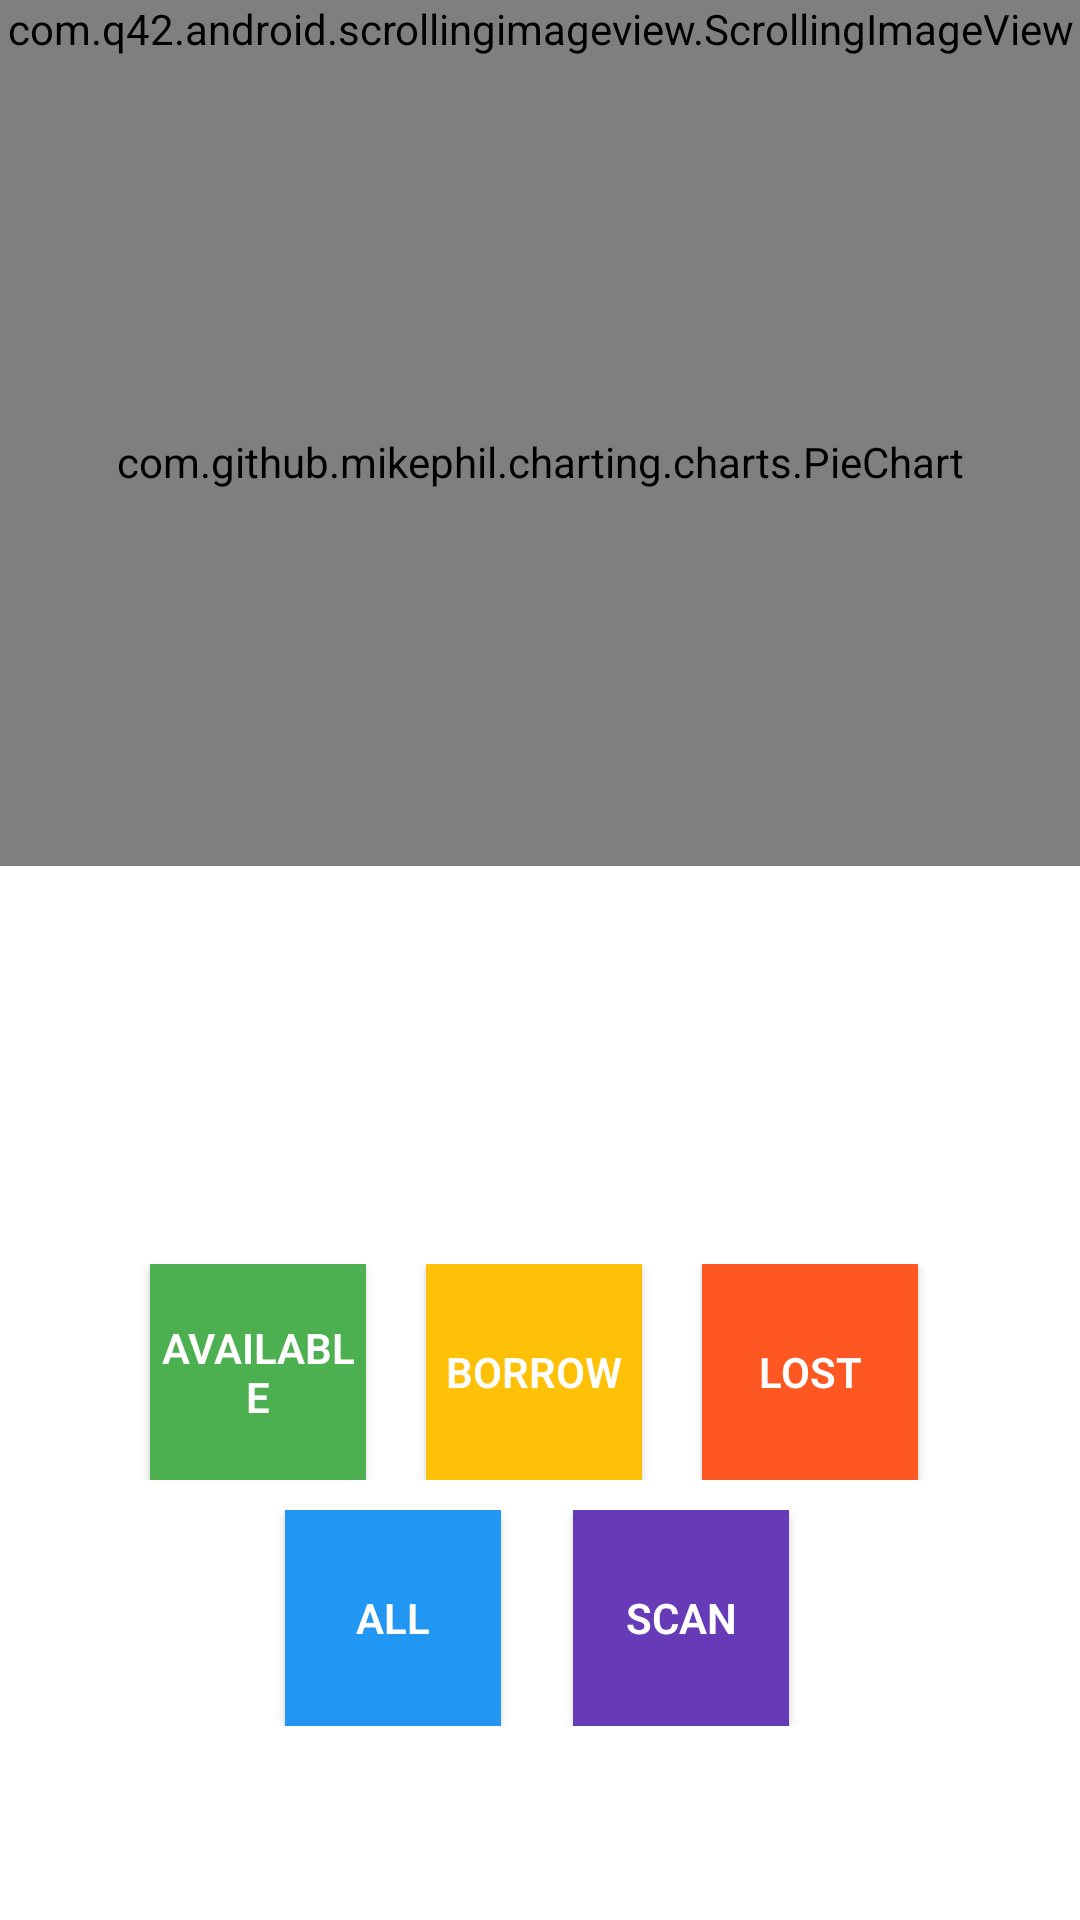

Layout XML and referenced resources for this Android screen:
<!-- AndroidManifest.xml: application theme Theme.AppCompat -->
<!-- res/layout/activity_main.xml -->
<LinearLayout xmlns:android="http://schemas.android.com/apk/res/android"
    xmlns:scrolling_image_view="http://schemas.android.com/apk/res-auto"
    xmlns:tools="http://schemas.android.com/tools"
    android:id="@+id/LinearLayout1"
    android:layout_width="match_parent"
    android:layout_height="match_parent"
    android:background="#FFFFFF"
    android:orientation="vertical"
    tools:context="com.example.activity.MainActivity">

    <TextSwitcher
        android:id="@+id/tw_my_app_title"
        android:layout_width="match_parent"
        android:layout_height="wrap_content"
        android:gravity="center"
        android:text="Device Management"
        android:textSize="20dp" />

    <FrameLayout
        android:layout_width="match_parent"
        android:layout_height="wrap_content">

        <com.q42.android.scrollingimageview.ScrollingImageView
            android:layout_width="match_parent"
            android:layout_height="wrap_content"
            android:layout_gravity="bottom"
            scrolling_image_view:randomness="@array/randomness"
            scrolling_image_view:speed="3dp"
            scrolling_image_view:src="@array/random_imgs" />

        <ImageView
            android:layout_width="wrap_content"
            android:layout_height="wrap_content"
            android:layout_gravity="center_horizontal|bottom"
            android:src="@drawable/van" />
    </FrameLayout>

    <LinearLayout
        android:id="@+id/layoutLinear1"
        android:layout_width="match_parent"
        android:layout_height="220dp"
        android:layout_marginBottom="5dp"
        android:layout_weight="1"
        android:orientation="horizontal">

        <com.github.mikephil.charting.charts.PieChart
            android:id="@+id/chart1"
            android:layout_width="match_parent"
            android:layout_height="match_parent" />
    </LinearLayout>

    <LinearLayout
        android:layout_width="match_parent"
        android:layout_height="wrap_content"
        android:layout_marginLeft="25dp"
        android:layout_marginRight="25dp"
        android:layout_weight="1"
        android:orientation="vertical">

        <ListView
            android:id="@+id/listview_recent"
            android:layout_width="fill_parent"
            android:layout_height="70dp"
            android:layout_marginBottom="2dp"
            android:layout_marginTop="1dp"
            android:divider="@drawable/list_divider_recent"
            android:dividerHeight="1dp"
            android:scrollbars="none"
            android:transitionName="@string/listview_history" />
    </LinearLayout>

    <LinearLayout
        android:layout_width="match_parent"
        android:layout_height="wrap_content"
        android:layout_marginBottom="15dp"
        android:layout_marginTop="5dp"
        android:layout_weight="1"
        android:orientation="vertical">

        <LinearLayout
            android:layout_width="match_parent"
            android:layout_height="wrap_content"
            android:orientation="vertical">

            <RelativeLayout
                android:id="@+id/layout1"
                android:layout_width="match_parent"
                android:layout_height="wrap_content">

                <Button
                    android:id="@+id/btnAvailableDevice"
                    style="?android:attr/buttonStyleSmall"
                    android:layout_width="72dp"
                    android:layout_height="72dp"
                    android:layout_marginLeft="50dp"
                    android:background="@drawable/ripple_available"
                    android:elevation="3dp"
                    android:fontFamily="sans-serif-light"
                    android:gravity="center"
                    android:text="@string/available"
                    android:textColor="@color/color_text"
                    android:textSize="14sp"
                    android:textStyle="bold" />

                <Button
                    android:id="@+id/btnBorrowDevice"
                    style="?android:attr/buttonStyleSmall"
                    android:layout_width="72dp"
                    android:layout_height="72dp"
                    android:layout_marginLeft="20dp"
                    android:layout_toRightOf="@id/btnAvailableDevice"
                    android:background="@drawable/ripple_borrow"
                    android:elevation="3dp"
                    android:fontFamily="sans-serif-light"
                    android:gravity="center"
                    android:text="@string/borrow"
                    android:textColor="@color/color_text"
                    android:textSize="14sp"
                    android:textStyle="bold" />
                />

                <Button
                    android:id="@+id/btnLostDevice"
                    style="?android:attr/buttonStyleSmall"
                    android:layout_width="72dp"
                    android:layout_height="72dp"
                    android:layout_marginLeft="20dp"
                    android:layout_toRightOf="@id/btnBorrowDevice"
                    android:background="@drawable/ripple_lost"
                    android:elevation="3dp"
                    android:fontFamily="sans-serif-light"
                    android:gravity="center"
                    android:text="@string/lost"
                    android:textColor="@color/color_text"
                    android:textSize="14sp"
                    android:textStyle="bold" />
                />
            </RelativeLayout>

            <RelativeLayout
                android:id="@+id/layout2"
                android:layout_width="match_parent"
                android:layout_height="wrap_content"
                android:layout_marginTop="10dp">

                <Button
                    android:id="@+id/btnAllDevice"
                    style="?android:attr/buttonStyleSmall"
                    android:layout_width="72dp"
                    android:layout_height="72dp"
                    android:layout_marginLeft="95dp"
                    android:background="@drawable/ripple_all"
                    android:elevation="3dp"
                    android:fontFamily="sans-serif-light"
                    android:gravity="center"
                    android:text="@string/all"
                    android:textColor="@color/color_text"
                    android:textSize="14sp"
                    android:textStyle="bold" />

                <Button
                    android:id="@+id/btnScanDevice"
                    style="?android:attr/buttonStyleSmall"
                    android:layout_width="72dp"
                    android:layout_height="72dp"
                    android:layout_marginLeft="24dp"
                    android:layout_toRightOf="@id/btnAllDevice"
                    android:background="@drawable/ripple_scan"
                    android:elevation="3dp"
                    android:fontFamily="sans-serif-light"
                    android:gravity="center"
                    android:text="@string/scan"
                    android:textColor="@color/color_text"
                    android:textSize="14sp"
                    android:textStyle="bold" />
            </RelativeLayout>
        </LinearLayout>
    </LinearLayout>

</LinearLayout>
<!-- resources referenced by this layout -->
<resources>
  <color name="color_text">#FFFFFF</color>
  <!-- drawable list_divider_recent (drawable) -->
  <inset xmlns:android="http://schemas.android.com/apk/res/android"
      android:insetLeft="42dp"
      android:insetRight="32dp" >
  
      <shape android:shape="rectangle" >
          <solid android:color="@color/color_recent" />
      </shape>
  
  </inset>
  <!-- drawable ripple_all (drawable) -->
  <?xml version="1.0" encoding="utf-8"?>
  <ripple xmlns:android="http://schemas.android.com/apk/res/android"
      android:color="@color/color_all" >
  
      <item android:drawable="@drawable/fab_all">
      </item>
  
  </ripple>
  <!-- drawable ripple_available (drawable) -->
  <?xml version="1.0" encoding="utf-8"?>
  <ripple xmlns:android="http://schemas.android.com/apk/res/android"
      android:color="@color/color_available" >
  
      <item android:drawable="@drawable/fab_available">
      </item>
  
  </ripple>
  <!-- drawable ripple_borrow (drawable) -->
  <?xml version="1.0" encoding="utf-8"?>
  <ripple xmlns:android="http://schemas.android.com/apk/res/android"
      android:color="@color/color_borrow" >
  
      <item android:drawable="@drawable/fab_borrow">
      </item>
  
  </ripple>
  <!-- drawable ripple_lost (drawable) -->
  <?xml version="1.0" encoding="utf-8"?>
  <ripple xmlns:android="http://schemas.android.com/apk/res/android"
      android:color="@color/color_lost" >
  
      <item android:drawable="@drawable/fab_lost">
      </item>
  
  </ripple>
  <!-- drawable ripple_scan (drawable) -->
  <?xml version="1.0" encoding="utf-8"?>
  <ripple xmlns:android="http://schemas.android.com/apk/res/android"
      android:color="@color/color_scan" >
  
      <item android:drawable="@drawable/fab_scan">
      </item>
  
  </ripple>
  <string name="all">All</string>
  <string name="available">Available</string>
  <string name="borrow">Borrow</string>
  <string name="listview_history">ListViewHistory</string>
  <string name="lost">Lost</string>
  <string name="scan">Scan</string>
  <color name="color_recent">#000000</color>
  <color name="color_all">#2196F3</color>
  <!-- drawable fab_all (drawable) -->
  <?xml version="1.0" encoding="utf-8"?>
  <shape xmlns:android="http://schemas.android.com/apk/res/android"
      android:shape="rectangle" >
  
      <solid android:color="@color/color_all" />
  
  </shape>
  <color name="color_available">#4CAF50</color>
  <!-- drawable fab_available (drawable) -->
  <?xml version="1.0" encoding="utf-8"?>
  <shape xmlns:android="http://schemas.android.com/apk/res/android"
      android:shape="rectangle" >
  
      <solid android:color="@color/color_available" />
  
  </shape>
  <color name="color_borrow">#FFC107</color>
  <!-- drawable fab_borrow (drawable) -->
  <?xml version="1.0" encoding="utf-8"?>
  <shape xmlns:android="http://schemas.android.com/apk/res/android"
      android:shape="rectangle" >
  
      <solid android:color="@color/color_borrow" />
  
  </shape>
  <color name="color_lost">#FF5722</color>
  <!-- drawable fab_lost (drawable) -->
  <?xml version="1.0" encoding="utf-8"?>
  <shape xmlns:android="http://schemas.android.com/apk/res/android"
      android:shape="rectangle" >
  
      <solid android:color="@color/color_lost" />
  
  </shape>
  <color name="color_scan">#673AB7</color>
  <!-- drawable fab_scan (drawable) -->
  <?xml version="1.0" encoding="utf-8"?>
  <shape xmlns:android="http://schemas.android.com/apk/res/android"
      android:shape="rectangle" >
  
      <solid android:color="@color/color_scan" />
  
  </shape>
</resources>
